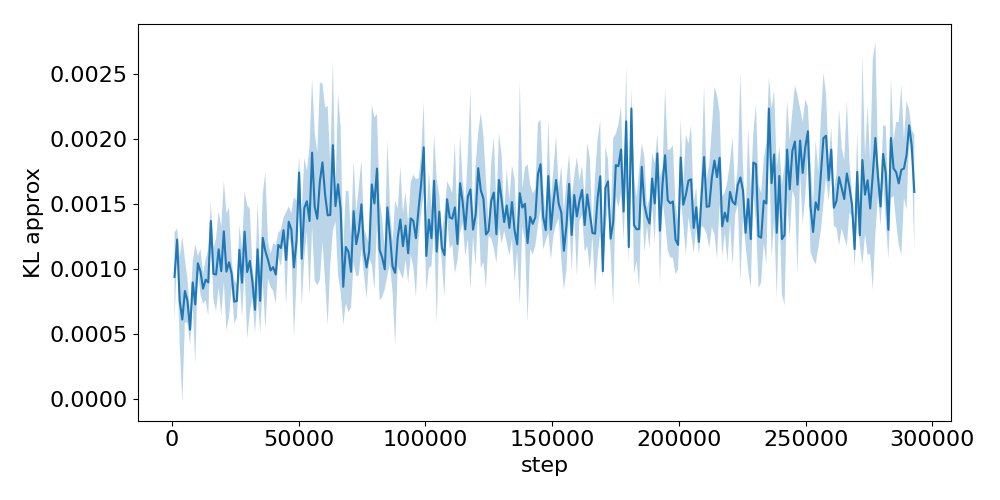

Values plotted in this chart, from the file beside it:
step, run_0, run_1, run_2
1024, 0.001001, 0.0005655, 0.001245
2048, 0.001257, 0.001292, 0.001126
3072, 0.0005296, 0.0005828, 0.001141
4096, 0.0003202, 0.0001638, 0.001344
5120, 0.0005777, 0.0008427, 0.001066
6144, 0.0005759, 0.0009079, 0.0007719
7168, 0.0005685, 0.0006245, 0.0004002
8192, 0.0007692, 0.0008378, 0.001079
9216, 0.0002019, 0.0008892, 0.001084
10240, 0.001078, 0.0009774, 0.001073
11264, 0.0009205, 0.001176, 0.0008395
12288, 0.000715, 0.0009265, 0.0008992
13312, 0.0008122, 0.0008372, 0.001099
14336, 0.001139, 0.0009188, 0.0006261
15360, 0.001537, 0.001278, 0.001289
16384, 0.00116, 0.000762, 0.0009609
17408, 0.0006542, 0.001005, 0.001207
18432, 0.001467, 0.001099, 0.0008855
19456, 0.001015, 0.000624, 0.001306
20480, 0.0009177, 0.001695, 0.001252
21504, 0.001408, 0.00102, 0.0005059
22528, 0.0005667, 0.001255, 0.001329
23552, 0.0008712, 0.0009406, 0.001074
24576, 0.0009362, 0.0006214, 0.000682
25600, 0.0008219, 0.0008323, 0.0006021
26624, 0.001009, 0.001363, 0.001066
27648, 0.0006728, 0.001191, 0.0008149
28672, 0.001589, 0.001303, 0.0009663
29696, 0.0008634, 0.0005247, 0.001537
30720, 0.001008, 0.0006897, 0.001486
31744, 0.0009567, 0.0009828, 0.0007625
32768, 0.0007951, 0.0004748, 0.0007818
33792, 0.001555, 0.001032, 0.0008638
34816, 0.0007931, 0.0004887, 0.0009777
35840, 0.0008937, 0.001578, 0.001243
36864, 0.0004738, 0.001665, 0.001267
37888, 0.0009023, 0.001161, 0.001143
38912, 0.001107, 0.0008527, 0.001003
39936, 0.0009803, 0.00121, 0.0008478
40960, 0.0007498, 0.0012, 0.0009179
41984, 0.001233, 0.001075, 0.001243
43008, 0.00113, 0.001315, 0.001036
44032, 0.001342, 0.001184, 0.001365
45056, 0.001294, 0.0006446, 0.001266
46080, 0.001276, 0.001499, 0.001313
47104, 0.001352, 0.00116, 0.001399
48128, 0.0003905, 0.001275, 0.001368
49152, 0.001041, 0.001572, 0.001034
50176, 0.001881, 0.001629, 0.001714
51200, 0.001166, 0.0006743, 0.001392
52224, 0.001029, 0.001634, 0.001744
53248, 0.001783, 0.00145, 0.001329
54272, 0.001904, 0.000761, 0.00144
55296, 0.002185, 0.001234, 0.002266
56320, 0.002128, 0.001266, 0.001045
57344, 0.001798, 0.0008122, 0.001546
58368, 0.0008258, 0.001903, 0.002293
59392, 0.0017, 0.001281, 0.002479
60416, 0.002024, 0.0008037, 0.001892
61440, 0.002387, 0.0009456, 0.0009028
... 226 more rows
